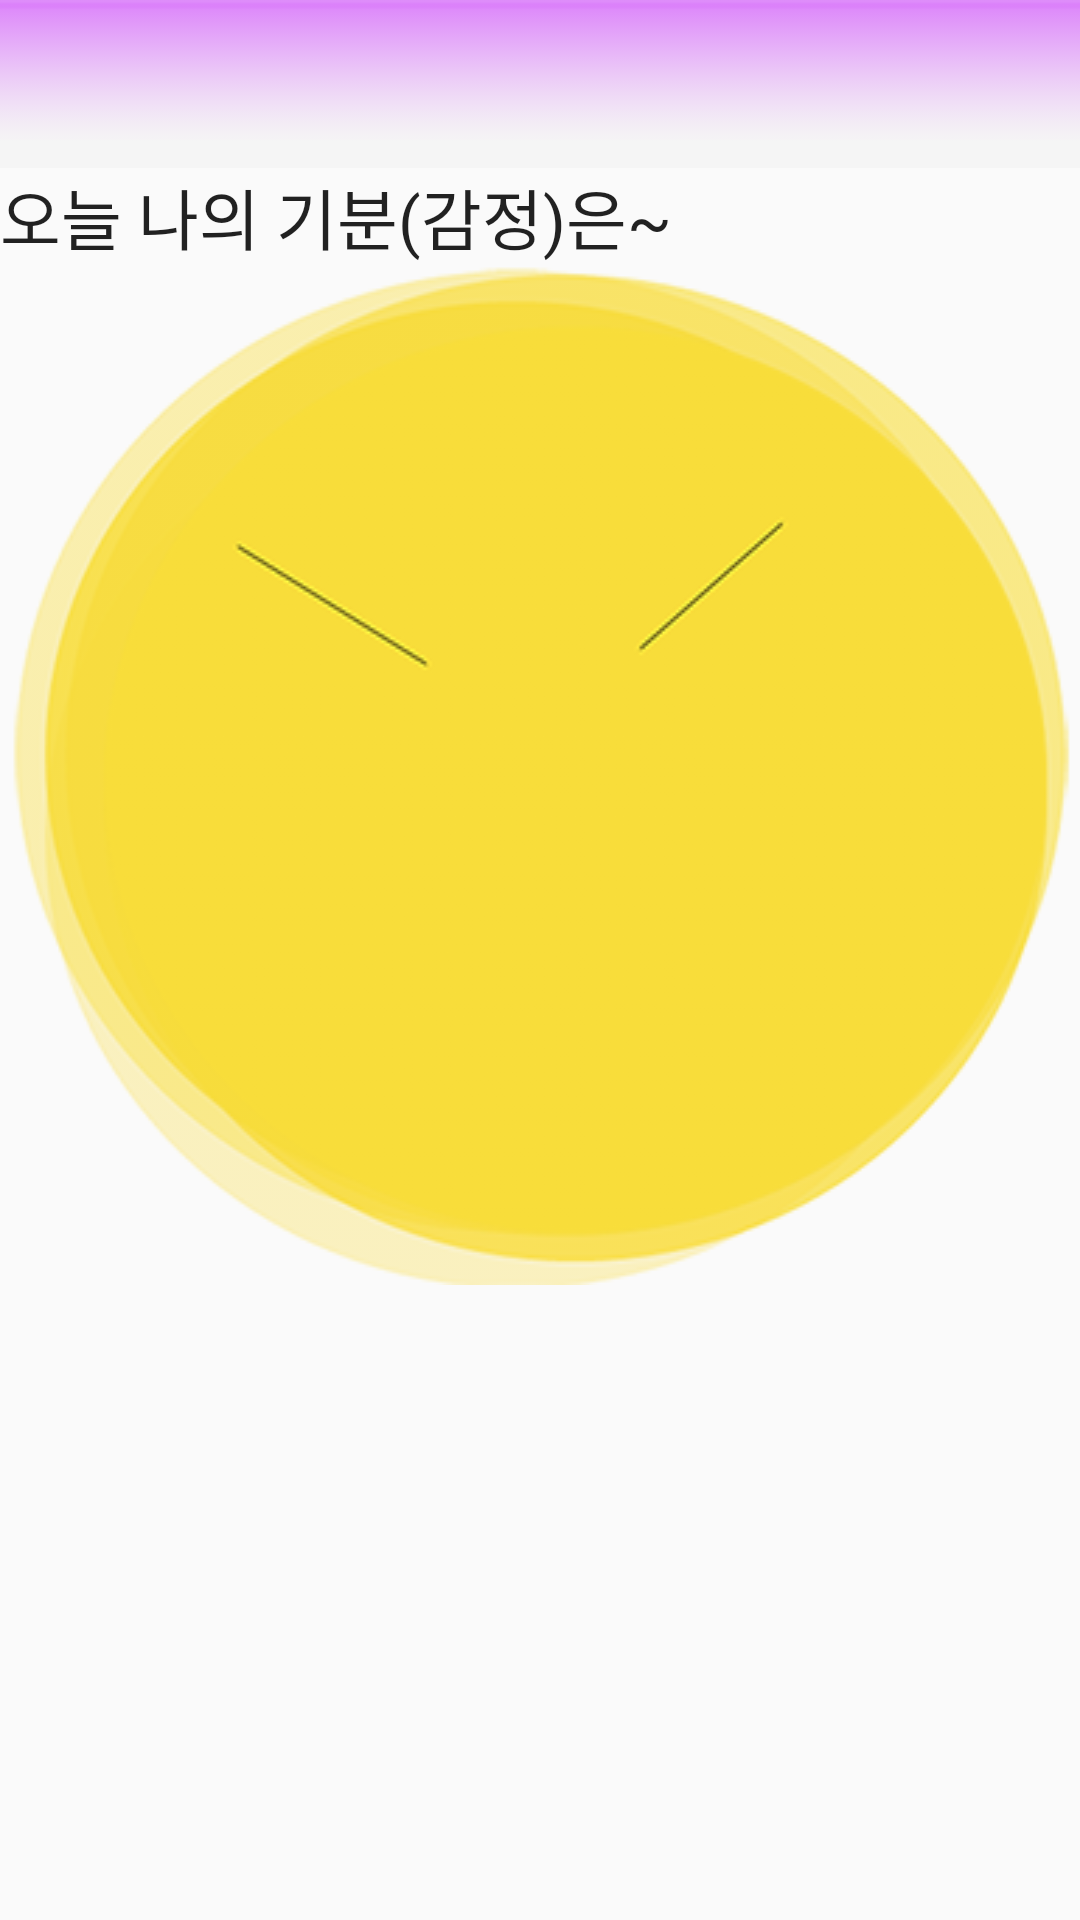

Write the Android layout XML for this screen, with the resource values it uses.
<!-- AndroidManifest.xml: application theme AppTheme -->
<!-- res/layout/activity_dpmy_status.xml -->
<RelativeLayout xmlns:android="http://schemas.android.com/apk/res/android"
    xmlns:tools="http://schemas.android.com/tools"
    android:layout_width="match_parent"
    android:layout_height="match_parent"
    xmlns:app="http://schemas.android.com/apk/res-auto"
    tools:context="com.example.nj.myapplication.DP_Activity.DPmyStatus"
    android:id="@+id/est">
    <android.support.design.widget.AppBarLayout
        android:layout_width="match_parent"
        android:layout_height="wrap_content"
        android:theme="@style/AppTheme.AppBarOverlay"
        android:id="@+id/view2">

        <android.support.v7.widget.Toolbar
            android:id="@+id/dp_status_toolbar"
            android:layout_width="match_parent"
            android:layout_height="?attr/actionBarSize"
            android:background="@drawable/dp_titlebar"
            app:popupTheme="@style/AppTheme.PopupOverlay" />

    </android.support.design.widget.AppBarLayout>
    <TextView
        android:layout_width="wrap_content"
        android:layout_height="wrap_content"
        android:textAppearance="?android:attr/textAppearanceLarge"
        android:text="오늘 나의 기분(감정)은~"
        android:id="@+id/textView13"
        android:layout_below="@+id/view2"
        android:layout_alignParentLeft="true"
        android:layout_alignParentStart="true" />

    <TextView
        android:layout_width="wrap_content"
        android:layout_height="wrap_content"
        android:id="@+id/TextView_Status"
        android:textSize="30pt"
        android:background="@drawable/dp_status_anger"
        android:gravity="center_vertical|center"
        android:layout_below="@+id/textView13"
        android:layout_centerHorizontal="true" />

    <TextView
        android:layout_width="wrap_content"
        android:layout_height="wrap_content"
        android:textAppearance="?android:attr/textAppearanceMedium"
        android:id="@+id/textView_DP_DESCRIPTION"
        android:layout_below="@+id/TextView_Status"
        android:layout_marginTop="50dp"

        android:layout_centerHorizontal="true"
        android:nestedScrollingEnabled="true"
        android:typeface="monospace"
        android:visibility="invisible"
        android:textSize="25dp" />

    <ImageView
        android:layout_width="wrap_content"
        android:layout_height="wrap_content"
        android:id="@+id/imgView_btnDescription"
        android:background="@drawable/dp_status_text_img"
        android:layout_alignTop="@+id/TextView_Status"
        android:layout_toRightOf="@+id/TextView_Status"
        android:layout_toEndOf="@+id/TextView_Status"
        android:layout_marginRight="15dp" />

    <ImageView
        android:layout_width="wrap_content"
        android:layout_height="wrap_content"
        android:id="@+id/next_button"
        android:background="@drawable/dp_btn_right"
        android:layout_alignParentBottom="true"
        android:layout_alignParentRight="true"
        android:layout_alignParentEnd="true"
        android:layout_marginRight="15dp"
        android:layout_marginBottom="15dp" />

</RelativeLayout>
<!-- resources referenced by this layout -->
<resources>
  <!-- drawable dp_status_anger: png bitmap (drawable, 248294 bytes) -->
  <!-- drawable dp_status_text_img: png bitmap (drawable, 7911 bytes) -->
  <!-- drawable dp_titlebar: png bitmap (drawable, 27359 bytes) -->
  <style name="AppTheme.AppBarOverlay" parent="ThemeOverlay.AppCompat.Dark.ActionBar" />
  <style name="AppTheme.PopupOverlay" parent="ThemeOverlay.AppCompat.Light" />
  <style name="AppTheme" parent="Theme.AppCompat.Light">
          
      </style>
</resources>
